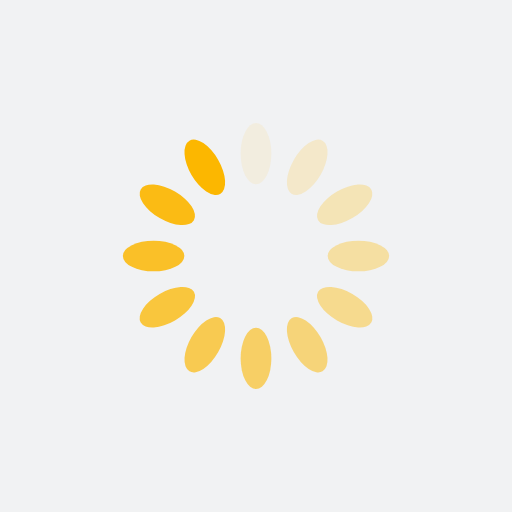
t = 0.00 s
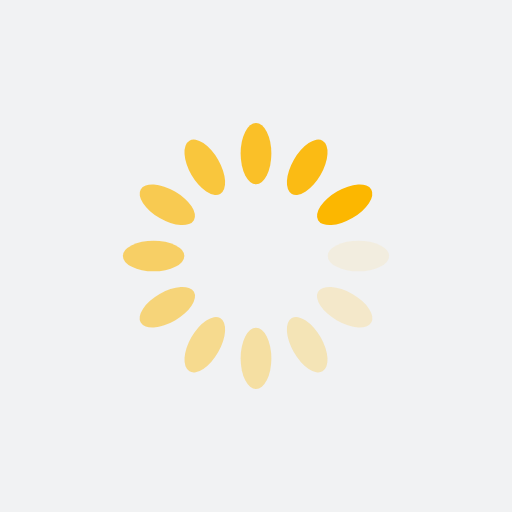
t = 0.25 s
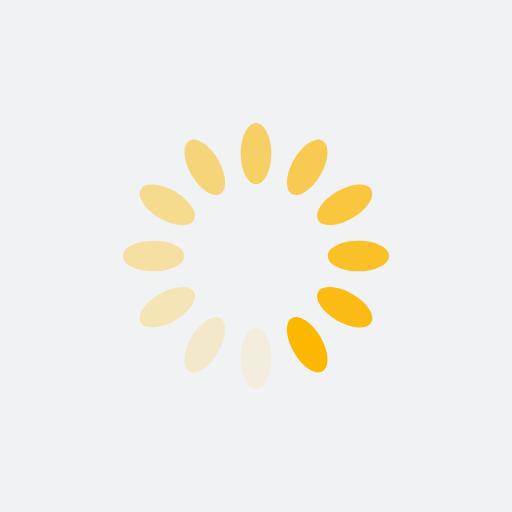
t = 0.50 s
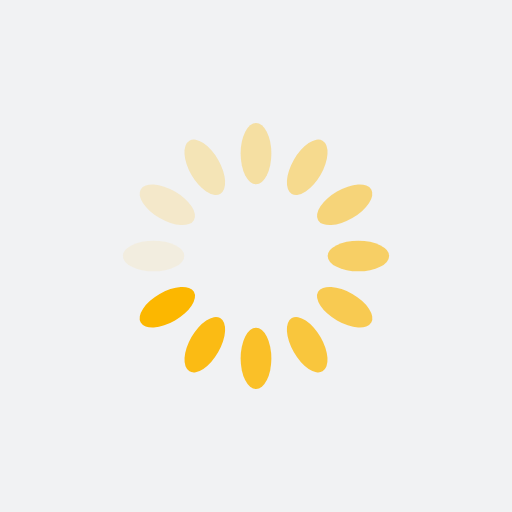
t = 0.75 s

The animated SVG that drew these frames (rendered in a browser with its animation timeline set to each time). Animation: 12 SMIL elements (animate=12); one cycle of 1.00 s, repeats indefinitely.

<?xml version="1.0" encoding="utf-8"?>
<svg xmlns="http://www.w3.org/2000/svg" xmlns:xlink="http://www.w3.org/1999/xlink" style="margin: auto; background: rgb(241, 242, 243); display: block; shape-rendering: auto;" width="200px" height="200px" viewBox="0 0 100 100" preserveAspectRatio="xMidYMid">
<g transform="rotate(0 50 50)">
  <rect x="47" y="24" rx="3" ry="6" width="6" height="12" fill="#fcb700">
    <animate attributeName="opacity" values="1;0" keyTimes="0;1" dur="1s" begin="-0.9166666666666666s" repeatCount="indefinite"></animate>
  </rect>
</g><g transform="rotate(30 50 50)">
  <rect x="47" y="24" rx="3" ry="6" width="6" height="12" fill="#fcb700">
    <animate attributeName="opacity" values="1;0" keyTimes="0;1" dur="1s" begin="-0.8333333333333334s" repeatCount="indefinite"></animate>
  </rect>
</g><g transform="rotate(60 50 50)">
  <rect x="47" y="24" rx="3" ry="6" width="6" height="12" fill="#fcb700">
    <animate attributeName="opacity" values="1;0" keyTimes="0;1" dur="1s" begin="-0.75s" repeatCount="indefinite"></animate>
  </rect>
</g><g transform="rotate(90 50 50)">
  <rect x="47" y="24" rx="3" ry="6" width="6" height="12" fill="#fcb700">
    <animate attributeName="opacity" values="1;0" keyTimes="0;1" dur="1s" begin="-0.6666666666666666s" repeatCount="indefinite"></animate>
  </rect>
</g><g transform="rotate(120 50 50)">
  <rect x="47" y="24" rx="3" ry="6" width="6" height="12" fill="#fcb700">
    <animate attributeName="opacity" values="1;0" keyTimes="0;1" dur="1s" begin="-0.5833333333333334s" repeatCount="indefinite"></animate>
  </rect>
</g><g transform="rotate(150 50 50)">
  <rect x="47" y="24" rx="3" ry="6" width="6" height="12" fill="#fcb700">
    <animate attributeName="opacity" values="1;0" keyTimes="0;1" dur="1s" begin="-0.5s" repeatCount="indefinite"></animate>
  </rect>
</g><g transform="rotate(180 50 50)">
  <rect x="47" y="24" rx="3" ry="6" width="6" height="12" fill="#fcb700">
    <animate attributeName="opacity" values="1;0" keyTimes="0;1" dur="1s" begin="-0.4166666666666667s" repeatCount="indefinite"></animate>
  </rect>
</g><g transform="rotate(210 50 50)">
  <rect x="47" y="24" rx="3" ry="6" width="6" height="12" fill="#fcb700">
    <animate attributeName="opacity" values="1;0" keyTimes="0;1" dur="1s" begin="-0.3333333333333333s" repeatCount="indefinite"></animate>
  </rect>
</g><g transform="rotate(240 50 50)">
  <rect x="47" y="24" rx="3" ry="6" width="6" height="12" fill="#fcb700">
    <animate attributeName="opacity" values="1;0" keyTimes="0;1" dur="1s" begin="-0.25s" repeatCount="indefinite"></animate>
  </rect>
</g><g transform="rotate(270 50 50)">
  <rect x="47" y="24" rx="3" ry="6" width="6" height="12" fill="#fcb700">
    <animate attributeName="opacity" values="1;0" keyTimes="0;1" dur="1s" begin="-0.16666666666666666s" repeatCount="indefinite"></animate>
  </rect>
</g><g transform="rotate(300 50 50)">
  <rect x="47" y="24" rx="3" ry="6" width="6" height="12" fill="#fcb700">
    <animate attributeName="opacity" values="1;0" keyTimes="0;1" dur="1s" begin="-0.08333333333333333s" repeatCount="indefinite"></animate>
  </rect>
</g><g transform="rotate(330 50 50)">
  <rect x="47" y="24" rx="3" ry="6" width="6" height="12" fill="#fcb700">
    <animate attributeName="opacity" values="1;0" keyTimes="0;1" dur="1s" begin="0s" repeatCount="indefinite"></animate>
  </rect>
</g>
<!-- [ldio] generated by https://loading.io/ --></svg>
